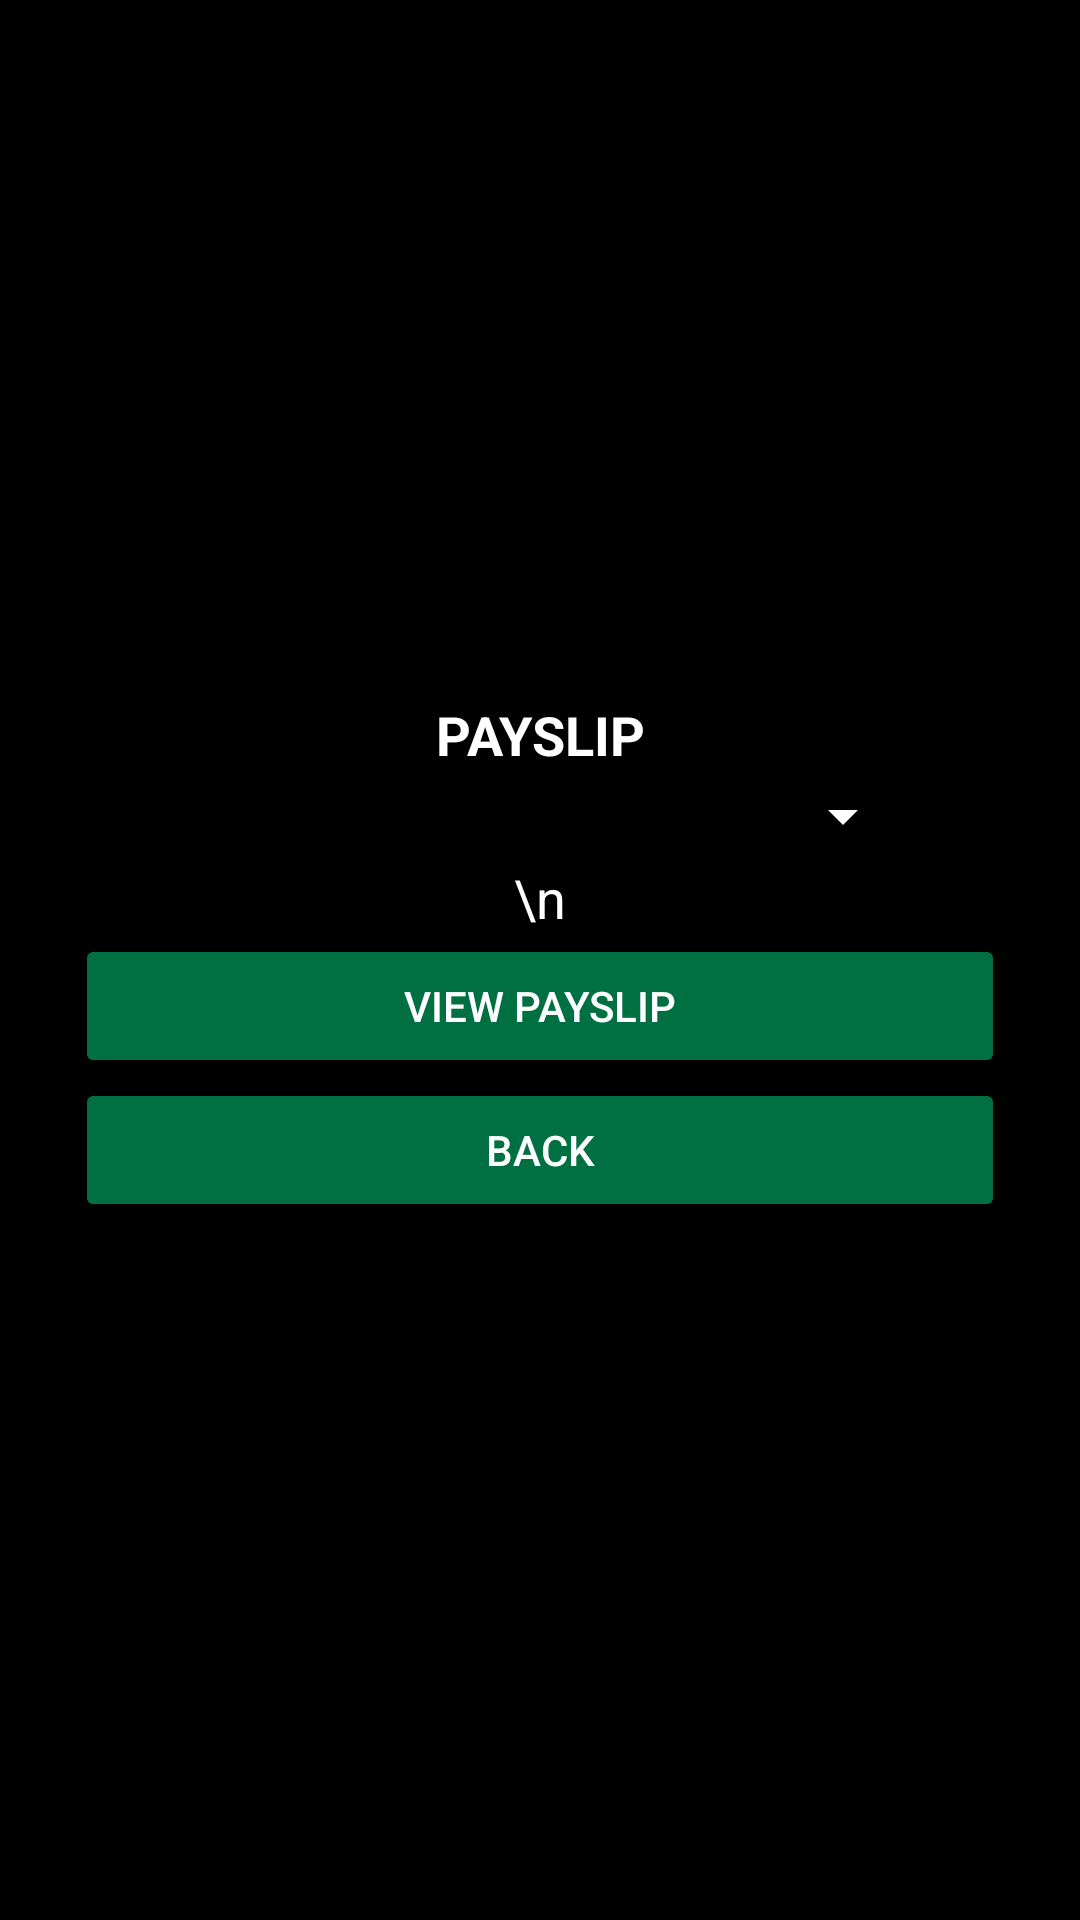

Reconstruct the res/layout file that produces this screen, plus the resources it refers to.
<!-- AndroidManifest.xml: application theme AppTheme -->
<!-- res/layout/selectpayslip.xml -->
<LinearLayout android:orientation="vertical" android:layout_width="match_parent" android:layout_height="match_parent" android:padding="25dp" android:gravity="center" android:background="@color/colorBlack" xmlns:android="http://schemas.android.com/apk/res/android"><TextView android:text="PAYSLIP" android:gravity="center" android:textAppearance="?android:attr/textAppearanceMedium" android:layout_width="match_parent" android:layout_height="wrap_content" android:id="@+id/textView1" android:textStyle="bold" /><Spinner android:id="@+id/xperiodspin" android:layout_width="250dp" android:layout_height="30dp" android:backgroundTint="@color/colorWhite" android:popupBackground="@android:color/black" android:scrollbars="vertical" android:scrollbarStyle="insideInset" /><TextView android:text="\n" android:gravity="center" android:textAppearance="?android:attr/textAppearanceMedium" android:layout_width="match_parent" android:layout_height="wrap_content" android:id="@+id/textView2" /><Button android:text="VIEW PAYSLIP" android:layout_width="match_parent" android:layout_height="wrap_content" android:id="@+id/xvpayslipbtn" android:backgroundTint="#007042" /><Button android:text="Back" android:layout_width="match_parent" android:layout_height="wrap_content" android:backgroundTint="#007042" android:id="@+id/xbackbtn" /></LinearLayout>
<!-- resources referenced by this layout -->
<resources>
  <color name="colorBlack">#000000</color>
  <color name="colorWhite">#FFFFFF</color>
  <style name="AppTheme" parent="Theme.AppCompat.Light.DarkActionBar"><item name="colorPrimary">@color/colorGreen</item><item name="colorPrimaryDark">@color/colorGreen</item><item name="colorAccent">@color/colorGreen</item><item name="android:textColor">@color/colorWhite</item><item name="android:textColorHint">@color/colorGrey</item></style>
  <color name="colorGreen">#007654</color>
  <color name="colorGrey">#BEBEBE</color>
</resources>
